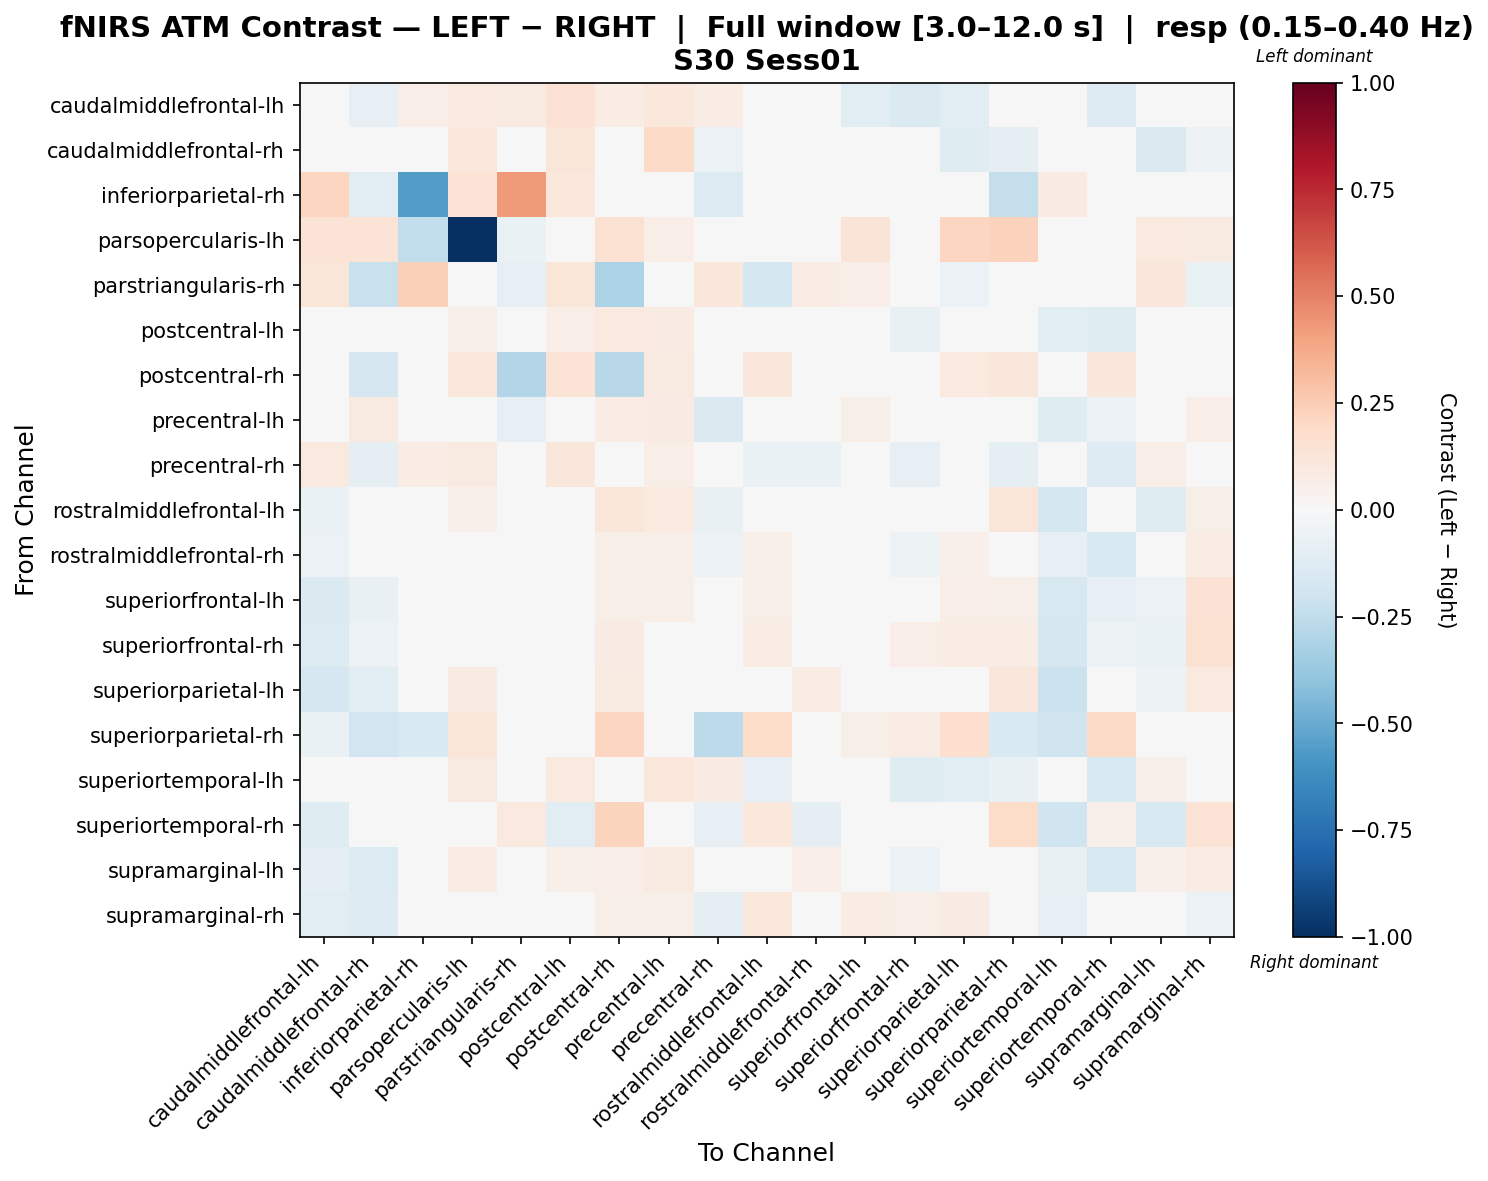

The file beside this chart, header and first rows:
, caudalmiddlefrontal-lh, caudalmiddlefrontal-rh, inferiorparietal-rh, parsopercularis-lh, parstriangularis-rh, postcentral-lh, postcentral-rh, precentral-lh, precentral-rh, rostralmiddlefrontal-lh, rostralmiddlefrontal-rh, superiorfrontal-lh, superiorfrontal-rh, superiorparietal-lh, superiorparietal-rh, superiortemporal-lh, superiortemporal-rh, supramarginal-lh, supramarginal-rh
caudalmiddlefrontal-lh, -0.0131, -0.08194, 0.06526, 0.1005, 0.08878, 0.1437, 0.07812, 0.1085, 0.07381, -0.01652, 0.02637, -0.111, -0.145, -0.1098, -0.003518, -0.04069, -0.1267, -0.02059, -0.01611
caudalmiddlefrontal-rh, 0.03102, 0.04703, 0.01803, 0.1038, 0.03617, 0.1184, -0.03591, 0.1911, -0.05748, 0.0423, 0.03641, -0.0489, -0.04042, -0.1179, -0.1013, -0.003531, -0.02423, -0.1422, -0.05238
inferiorparietal-rh, 0.2148, -0.1016, -0.561, 0.1383, 0.4285, 0.1074, 0.0, 0.02148, -0.1388, 0.0, 0.0, 0.0, 0.0, 0.0, -0.2352, 0.08313, 0.0, 0.04297, 0.0
parsopercularis-lh, 0.1369, 0.1333, -0.2455, -1.0, -0.06606, 0.02512, 0.1555, 0.06869, -0.0147, -0.02624, 0.005919, 0.1289, 0.01511, 0.2115, 0.2266, 0.0255, 0.03021, 0.09865, 0.09063
parstriangularis-rh, 0.1231, -0.2208, 0.2417, -0.009418, -0.07866, 0.1234, -0.3175, 0.04058, 0.1132, -0.1745, 0.07293, 0.06625, 0.02637, -0.06033, -0.007206, 0.01402, -0.0034, 0.1142, -0.06383
postcentral-lh, -0.01747, -0.02244, 0.00567, 0.05727, 0.0334, 0.06543, 0.09415, 0.08004, 0.01899, 0.002409, 0.02484, -0.04584, -0.07504, -0.03444, 0.03197, -0.113, -0.1178, -0.008091, 0.01991
postcentral-rh, -0.00321, -0.1693, 0.0, 0.1017, -0.2949, 0.133, -0.2757, 0.08634, -0.03135, 0.116, 0.004361, 0.006915, 0.02706, 0.09497, 0.1151, -0.04217, 0.1152, 0.03317, -0.01708
precentral-lh, 0.02971, 0.08843, 0.005341, -0.01554, -0.08464, 0.02295, 0.07582, 0.0834, -0.1458, -0.006426, 0.001988, 0.06147, -0.02117, 0.03466, -0.01987, -0.1247, -0.05723, 0.002005, 0.0696
precentral-rh, 0.09482, -0.1007, 0.0745, 0.09109, 0.01125, 0.1117, 0.02071, 0.06272, 0.01296, -0.06879, -0.06701, -0.02668, -0.08101, -0.02189, -0.0875, 0.04244, -0.1287, 0.06267, -0.002515
rostralmiddlefrontal-lh, -0.0654, -0.0111, 0.005326, 0.05272, -0.04078, -0.03188, 0.1248, 0.09703, -0.07413, 0.02832, 0.02336, -0.004014, -0.01143, 0.01945, 0.1206, -0.1752, 0.004286, -0.1178, 0.05586
rostralmiddlefrontal-rh, -0.06061, -0.02116, 0.0, 0.03192, 0.03401, 0.02896, 0.05941, 0.0599, -0.05617, 0.05576, 0.02549, 0.003764, -0.05107, 0.05093, 0.0138, -0.08249, -0.1534, -0.01418, 0.07514
superiorfrontal-lh, -0.1423, -0.07192, 0.0, 0.04413, 0.01479, -0.01335, 0.06173, 0.05539, -0.04507, 0.06032, 0.03983, 0.02916, -0.001009, 0.06697, 0.05964, -0.161, -0.08414, -0.05861, 0.1454
superiorfrontal-rh, -0.138, -0.06143, 0.0, 0.0, 0.0166, -0.01818, 0.07984, 0.02716, -0.04866, 0.07162, -0.005768, 1.3909460469772052e-05, 0.0659, 0.07165, 0.07414, -0.1676, -0.05085, -0.06852, 0.1521
superiorparietal-lh, -0.1664, -0.1152, 0.005297, 0.08475, -0.00357, -0.03141, 0.08902, 0.02046, -0.03026, 0.04254, 0.076, 0.04235, 0.03805, 0.03623, 0.1099, -0.2153, -0.02429, -0.05286, 0.0948
superiorparietal-rh, -0.06847, -0.1876, -0.1516, 0.1219, 0.03662, 0.009909, 0.211, 0.005762, -0.2625, 0.1812, 0.01455, 0.05549, 0.07173, 0.1673, -0.1504, -0.1953, 0.1899, -0.04235, -0.007106
superiortemporal-lh, 0.03899, -0.008393, 0.02205, 0.08923, 0.01875, 0.09869, 0.03345, 0.1028, 0.0835, -0.08228, 0.0496, -0.04163, -0.1192, -0.1069, -0.07122, -0.03705, -0.1495, 0.05653, 0.02258
superiortemporal-rh, -0.124, -0.02494, 0.0, 0.009524, 0.09559, -0.1045, 0.2216, -0.001603, -0.08306, 0.1081, -0.09951, -0.04331, -0.02568, 0.04779, 0.1851, -0.1984, 0.05031, -0.1524, 0.1394
supramarginal-lh, -0.09418, -0.1344, 0.0, 0.07289, 0.03222, 0.0591, 0.06311, 0.08656, 0.0068, -0.02731, 0.06486, 0.01199, -0.0601, 0.03404, -0.00834, -0.07315, -0.1625, 0.05419, 0.07422
supramarginal-rh, -0.1141, -0.1269, 0.0, 0.03069, 0.001328, 0.00384, 0.05832, 0.06134, -0.09886, 0.1055, 0.01146, 0.0707, 0.0628, 0.08174, 0.03569, -0.08144, -0.02128, -0.01823, -0.06249
